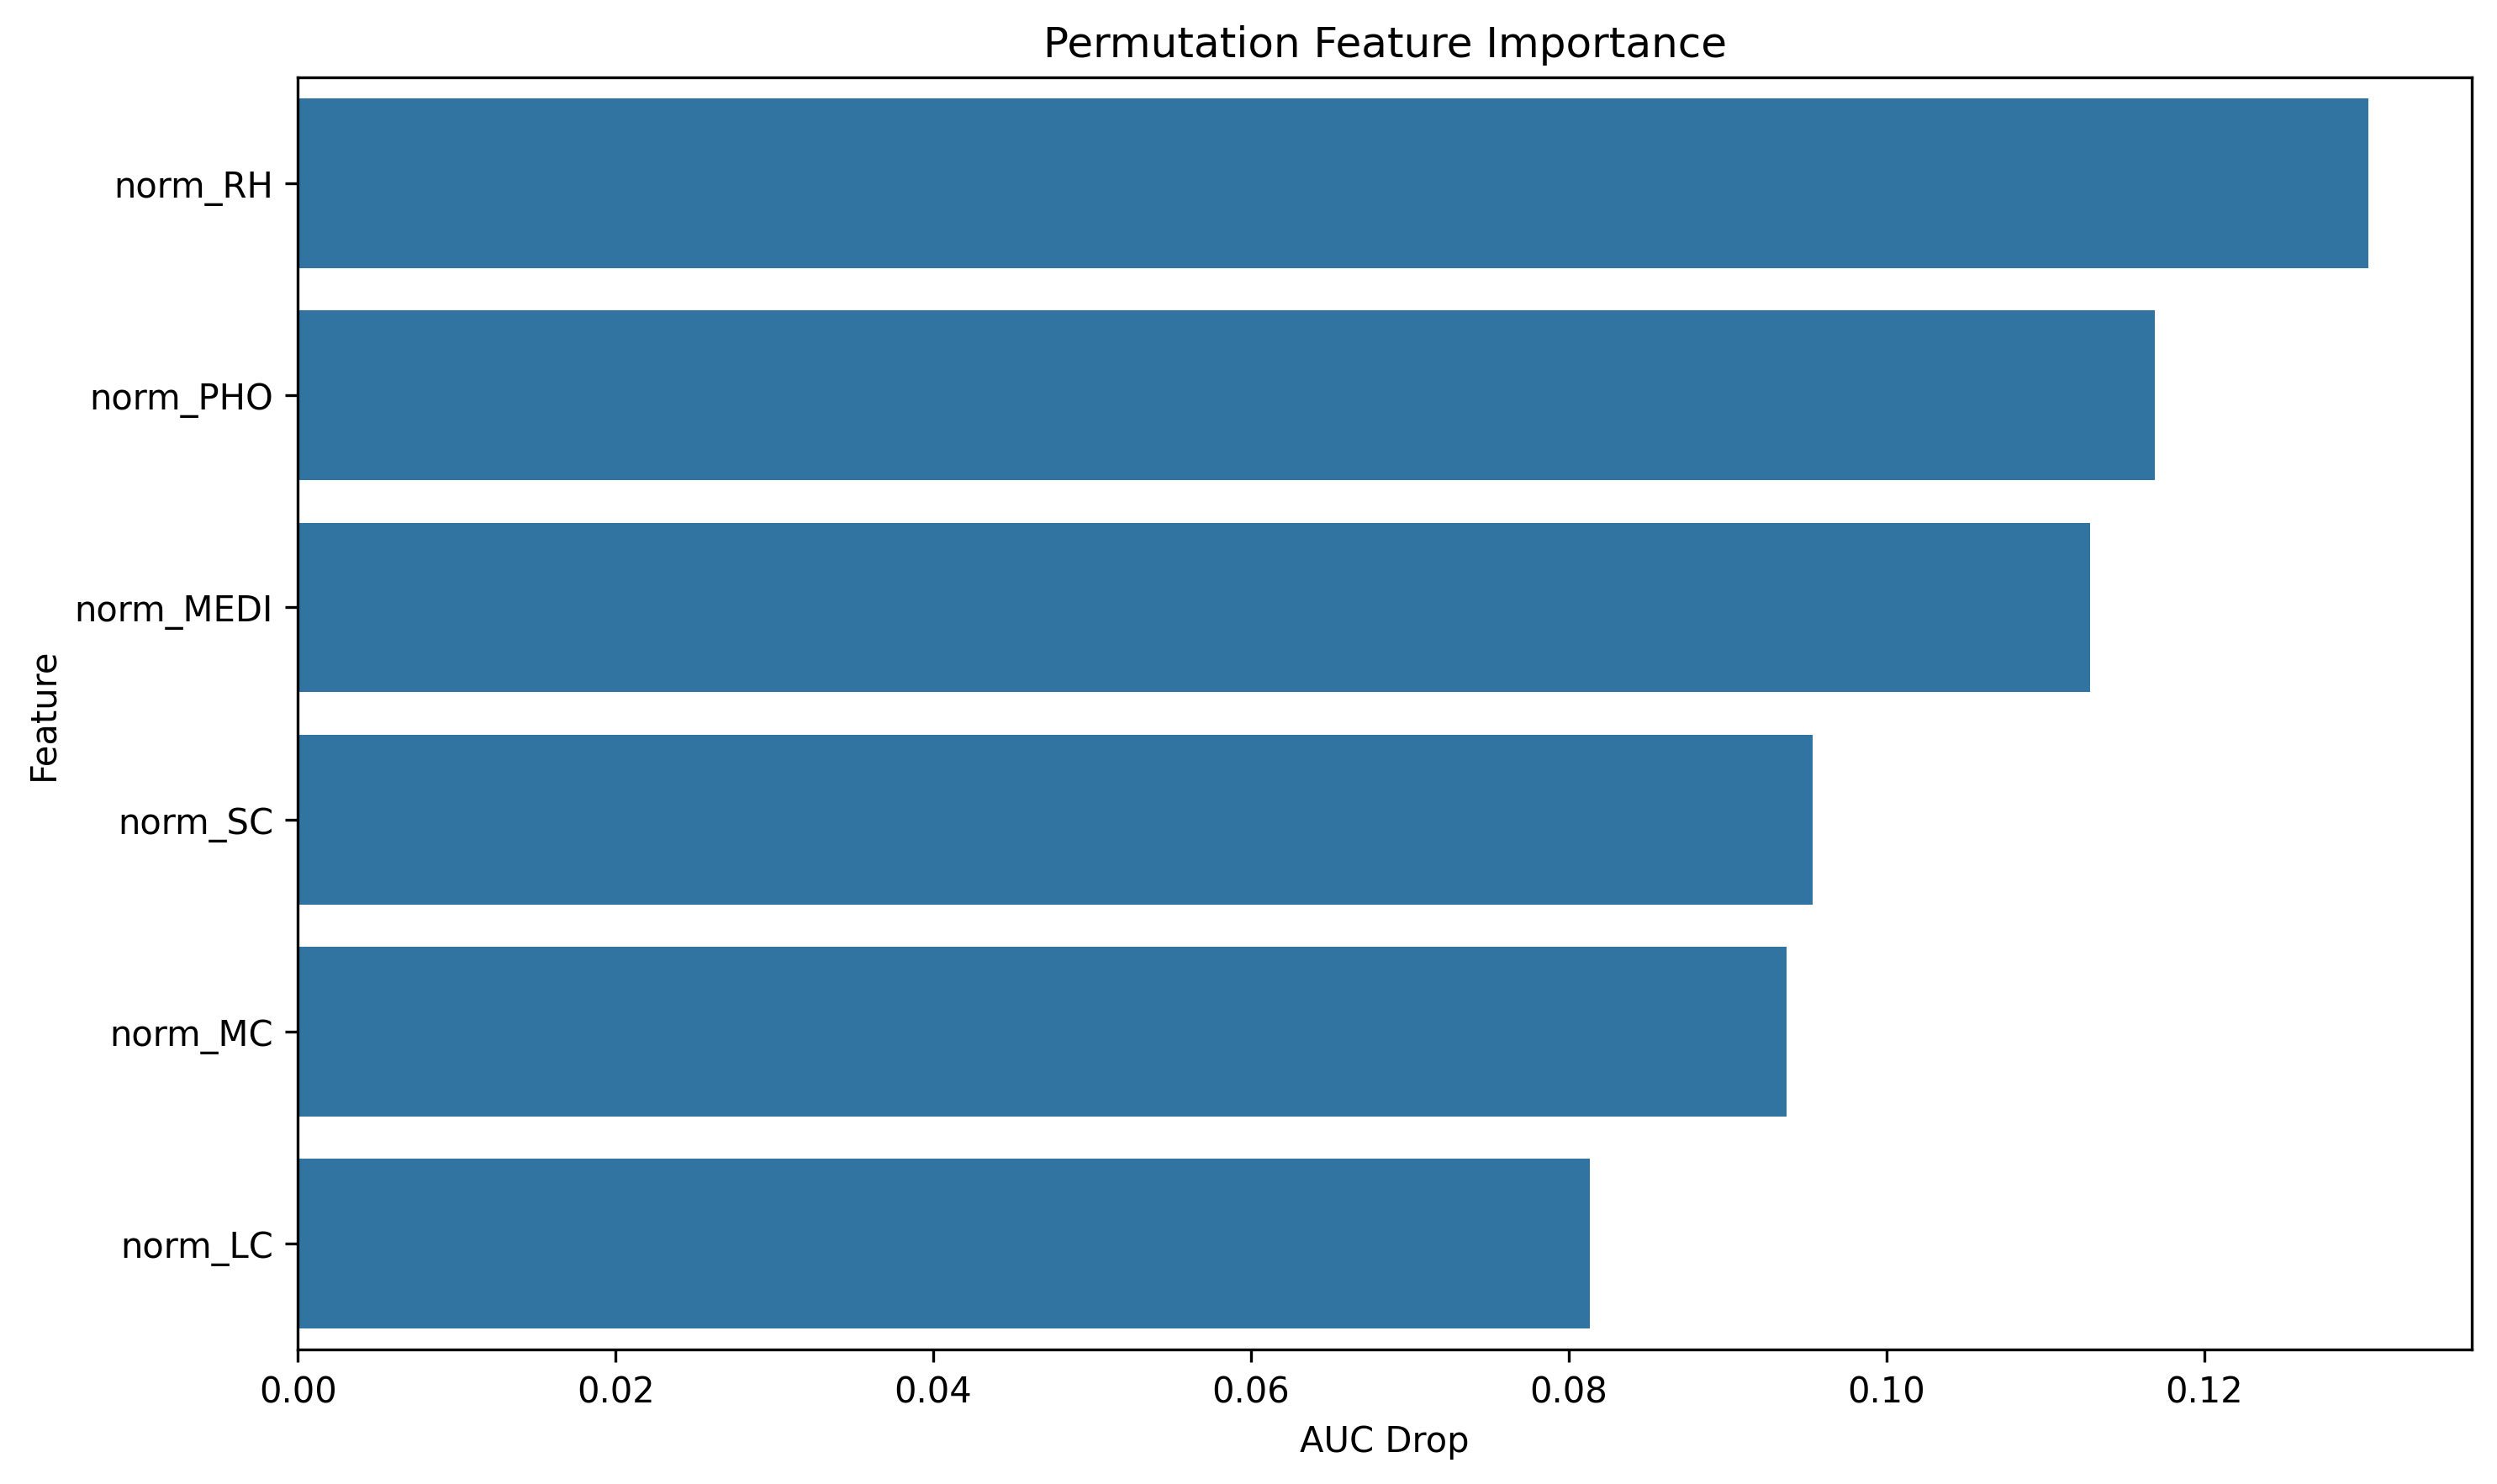

Data behind this chart, as committed beside it:
feature, importance
norm_RH, 0.1303
norm_PHO, 0.1169
norm_MEDI, 0.1128
norm_SC, 0.09535
norm_MC, 0.09373
norm_LC, 0.08133
